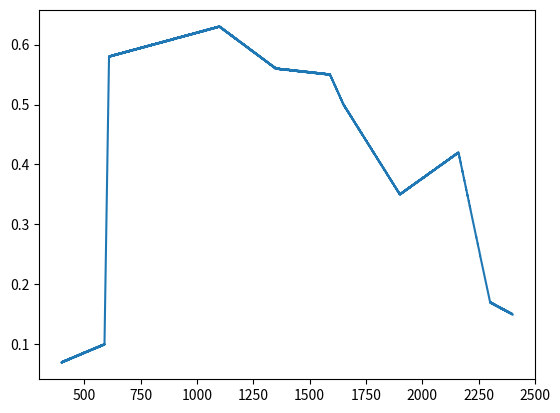

This figure's Python source:
import numpy as np;
import matplotlib.pyplot as plt
import random

resolution = 0.2 #Float
borne_inf = 400 #Int
borne_sup = 2400 #Int
bruit = 0.0005 #float

longeur_donde_pics_caracteritiques = [1192,1394,1730] #Int*
reflectance_pics_caracteritiques =   [0.39, 0.4,0.24] #Float*

longeur_donde_spectre_type =     [[400,590] ,[590,610] , [610,1100],[1100,1350],[1350,1590],[1590,1650],[1650,1900],[1900,2160],[2160,2300],[2300,2400]]
reflectance_donde_spectre_type = [[0.07,0.1],[0.1,0.58],[0.58,0.63],[0.63,0.56],[0.56,0.55], [0.55,0.5], [0.5,0.35],[0.35,0.42],[0.42,0.17],[0.17,0.15]]

type_plastique = "Orange PP rope unrolled"

plage_longueur_d_onde = np.linspace(borne_inf,borne_sup, int((1/resolution)*(borne_sup-borne_inf)))
reflectance = []

for nb in range(0,len(longeur_donde_spectre_type)):
    nb_valeur = int((1/resolution)*(longeur_donde_spectre_type[nb][1]-longeur_donde_spectre_type[nb][0]))
    pas = (reflectance_donde_spectre_type[nb][1] - reflectance_donde_spectre_type[nb][0])/nb_valeur
    for i in range(0,nb_valeur):
        reflectance.append((reflectance_donde_spectre_type[nb][0]+pas*i)+random.uniform(-bruit,bruit))



plt.plot(plage_longueur_d_onde, reflectance)
plt.show()